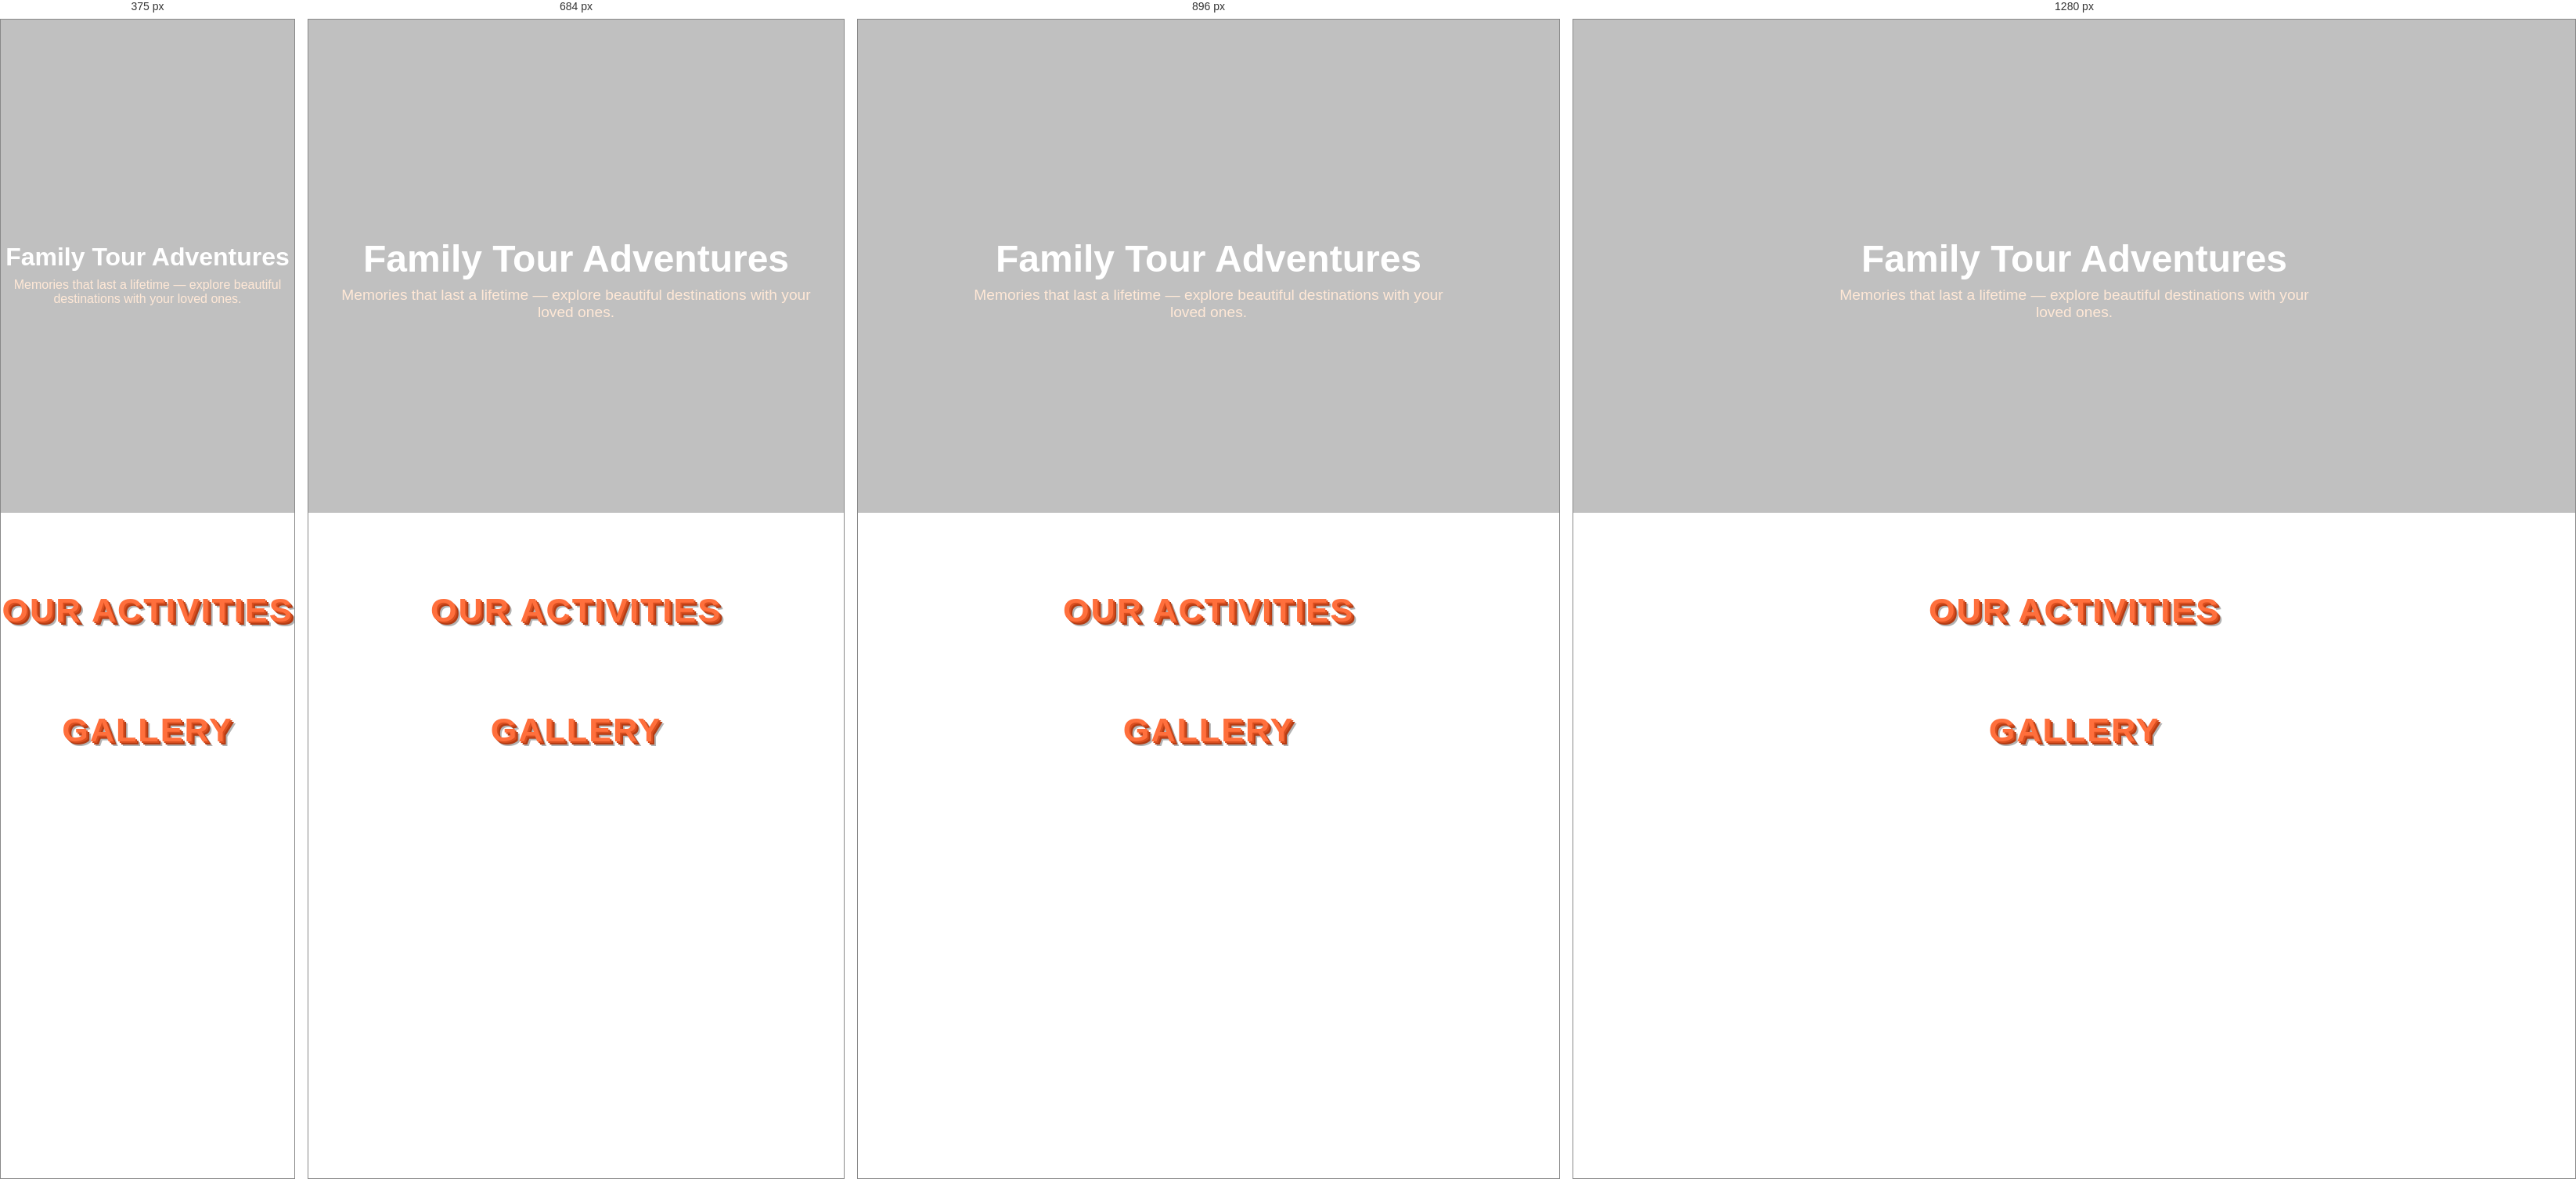
Rendered at 375 px, 684 px, 896 px and 1280 px, left to right.

<!-- file: trip.html -->
<!DOCTYPE html>
<html lang="en">
<head>
    <meta charset="UTF-8">
    <meta name="viewport" content="width=device-width, initial-scale=1.0">
    <title>Family Tour</title>
     <link rel="shortcut icon" href="Assets/travel logo.png" type="image/x-icon">
    <link rel="stylesheet" href="https://cdn.jsdelivr.net/npm/bootstrap@5.3.7/dist/css/bootstrap.min.css">
    <link rel="stylesheet" href="style.css">
    <link rel="stylesheet" href="https://cdnjs.cloudflare.com/ajax/libs/font-awesome/6.5.0/css/all.min.css">

</head>
<body>
<div id="navbarrepeat"></div>
    <!-- Banner Section -->
    <header class="banner">
        <div class="banner-content">
            <h1>Family Tour Adventures</h1>
            <p>Memories that last a lifetime — explore beautiful destinations with your loved ones.</p>
        </div>
    </header>
   <div id="family-tour-container"></div>

<section id="intro-section"></section>


<div id="accommodation-section"></div>
<section id="transportation-section">
    <div id="transportation-container"></div>
</section>
  <h2 class="activity-heading">Our Activities</h2>
 <div id="activity-container" class="activity-container"></div>

</section>
<section id="media-gallery">
  <h2 class="gallery-heading">Gallery</h2>
  <div class="gallery-grid">
  </div>
</section>

<div id="footer">
    
</div>
    <script src="trip.js"></script>
    <script src="https://kit.fontawesome.com/a076d05399.js" crossorigin="anonymous"></script>
</body>
</html>



/* @media block from style.css */
@media (max-width: 600px) {
    .banner h1 {
        font-size: 2rem;
    }
    .banner p {
        font-size: 1rem;
    }
}

/* @media block from style.css */
@media (max-width: 1024px) {
  .intro-section {
    flex-direction: column;
    padding: 3rem 1.5rem;
    gap: 2rem;
  }
  .intro-text h2 {
    font-size: 2.3rem;
  }
  .intro-image {
    clip-path: none;
    border-radius: 20px;
  }
}

/* @media block from style.css */
@media (max-width: 1024px) {
  .family-tour-section {
    gap: 25px;
    padding: 30px 15px;
    flex-direction: row-reverse;
  }
  .family-tour-image {
    flex: 0 0 50%;
    margin-left: 15px;
    margin-right: 0;
  }
}

/* @media block from style.css */
@media (max-width: 768px) {
  .family-tour-section {
    flex-direction: column;
    padding: 20px 10px;
  }

  .family-tour-image,
  .family-tour-content {
    width: 100%;
    margin-left: 0;
  }

  .family-tour-content h2 {
    font-size: 2.2rem;
  }

   .family-tour-content h3 {
    font-size: 2.4rem; /* thoda chhota kar diya for tablets */
  }
}

/* @media block from style.css */
@media (max-width: 480px) {
  .family-tour-content p {
    font-size: 0.95rem;
  }
   .family-tour-content h3 {
    font-size: 1.8rem; /* mobile pe readable but bada */
  }
}

/* @media block from style.css */
@media (max-width: 1024px) {
  .activity-card {
    width: 45%; /* 2 cards per row on tablets */
  }
}

/* @media block from style.css */
@media (max-width: 600px) {
  .activity-container {
    padding: 10px;
    gap: 12px;
  }

  .activity-card {
    width: 100%; /* 1 card per row on mobiles */
    height: auto; /* allow height to grow */
  }

  .activity-image {
    height: 200px; /* reduce image height on small screens */
  }

  .activity-description {
    -webkit-line-clamp: 4; /* show more lines on small screens */
  }
}

/* @media block from style.css */
@media (max-width: 768px) {
  .gallery-grid {
    grid-template-columns: repeat(auto-fit, minmax(220px, 1fr));
  }
}

/* @media block from style.css */
@media (max-width: 480px) {
  .gallery-grid {
    grid-template-columns: 1fr;
  }
  .gallery-caption {
    font-size: 0.95rem;
  }
}

/* @media block from style.css */
@media (max-width: 1024px) {
  .adventure-tour-section {
    gap: 25px;
    padding: 30px 15px;
    flex-direction: row-reverse;
  }
  .adventure-tour-image {
    flex: 0 0 50%;
    margin-left: 15px;
    margin-right: 0;
  }
}

/* @media block from style.css */
@media (max-width: 768px) {
  .adventure-tour-section {
    flex-direction: column;
    padding: 20px 10px;
  }

  .adventure-tour-image,
  .adventure-tour-content {
    width: 100%;
    margin-left: 0;
  }

  .adventure-tour-content h2 {
    font-size: 2.2rem;
  }

  .adventure-tour-content h3 {
    font-size: 2.4rem;
  }
}

/* @media block from style.css */
@media (max-width: 480px) {
  .adventure-tour-content p {
    font-size: 0.95rem;
  }
  .adventure-tour-content h3 {
    font-size: 1.8rem;
  }
}

/* @media block from style.css */
@media (max-width: 1024px) {
  .adventure-intro-section {
    flex-direction: column;
    padding: 3rem 1.5rem;
    gap: 2rem;
  }
  .adventure-text h2 {
    font-size: 2.3rem;
  }
  .adventure-image {
    clip-path: none;
    border-radius: 20px;
  }
}

/* @media block from style.css */
@media (max-width: 1024px) {
  .adventure-activity-card {
    width: 45%; /* 2 cards per row on tablets */
  }
}

/* @media block from style.css */
@media (max-width: 600px) {
  #adventure-activity-container {
    padding: 10px;
    gap: 12px;
  }

  .adventure-activity-card {
    width: 100%; /* 1 card per row on mobiles */
    height: auto;
  }

  .adventure-activity-image {
    height: 200px; /* reduce image height on small screens */
  }

  .adventure-activity-description {
    -webkit-line-clamp: 4;
  }
}

/* @media block from style.css */
@media (max-width: 1024px) {
  .luxury-tour-section {
    gap: 25px;
    padding: 30px 15px;
    flex-direction: row-reverse;
  }
  .luxury-tour-image {
    flex: 0 0 50%;
    margin-left: 15px;
    margin-right: 0;
  }
}

/* @media block from style.css */
@media (max-width: 768px) {
  .luxury-tour-section {
    flex-direction: column;
    padding: 20px 10px;
  }

  .luxury-tour-image,
  .luxury-tour-content {
    width: 100%;
    margin-left: 0;
  }

  .luxury-tour-content h2 {
    font-size: 2.2rem;
  }

  .luxury-tour-content h3 {
    font-size: 2.4rem; /* thoda chhota kar diya for tablets */
  }
}

/* @media block from style.css */
@media (max-width: 480px) {
  .luxury-tour-content p {
    font-size: 0.95rem;
  }
  .luxury-tour-content h3 {
    font-size: 1.8rem; /* mobile pe readable but bada */
  }
}

/* @media block from style.css */
@media (max-width: 1024px) {
  .luxury-intro-section {
    flex-direction: column;
    padding: 3rem 1.5rem;
    gap: 2rem;
  }
  .luxury-text h2 {
    font-size: 2.3rem;
  }
  .luxury-image {
    clip-path: none;
    border-radius: 20px;
  }
}

/* @media block from style.css */
@media (max-width: 1024px) {
  .luxury-activity-card {
    width: 45%; /* 2 cards per row on tablets */
  }
}

/* @media block from style.css */
@media (max-width: 600px) {
  #luxury-activity-container {
    padding: 10px;
    gap: 12px;
  }

  .luxury-activity-card {
    width: 100%; /* 1 card per row on mobiles */
    height: auto; /* allow height to grow */
  }

  .luxury-activity-image {
    height: 200px; /* reduce image height on small screens */
  }

  .luxury-activity-description {
    -webkit-line-clamp: 4; /* show more lines on small screens */
  }
}

/* @media block from style.css */
@media (max-width: 1024px) {
  .cultural-tour-section {
    gap: 25px;
    padding: 30px 15px;
    flex-direction: row-reverse;
  }
  .cultural-tour-image {
    flex: 0 0 50%;
    margin-left: 15px;
    margin-right: 0;
  }
}

/* @media block from style.css */
@media (max-width: 768px) {
  .cultural-tour-section {
    flex-direction: column;
    padding: 20px 10px;
  }

  .cultural-tour-image,
  .cultural-tour-content {
    width: 100%;
    margin-left: 0;
  }

  .cultural-tour-content h2 {
    font-size: 2.2rem;
  }

  .cultural-tour-content h3 {
    font-size: 2.4rem; /* thoda chhota kar diya for tablets */
  }
}

/* @media block from style.css */
@media (max-width: 480px) {
  .cultural-tour-content p {
    font-size: 0.95rem;
  }
  .cultural-tour-content h3 {
    font-size: 1.8rem; /* mobile pe readable but bada */
  }
}

/* @media block from style.css */
@media (max-width: 1024px) {
  .cultural-intro-section {
    flex-direction: column;
    padding: 3rem 1.5rem;
    gap: 2rem;
  }
  .cultural-text h2 {
    font-size: 2.3rem;
  }
  .cultural-image {
    clip-path: none;
    border-radius: 20px;
  }
}

/* @media block from style.css */
@media (max-width: 1024px) {
  .cultural-accommodation-container {
    grid-template-columns: repeat(auto-fit, minmax(200px, 1fr));
  }
}

/* @media block from style.css */
@media (max-width: 768px) {
  .cultural-accommodation-container {
    grid-template-columns: repeat(auto-fit, minmax(180px, 1fr));
    gap: 1rem;
    padding: 1rem;
  }
}

/* @media block from style.css */
@media (max-width: 480px) {
  .cultural-accommodation-container {
    grid-template-columns: 1fr;
    gap: 0.8rem;
    padding: 0.5rem;
  }

  .cultural-accommodation-card img {
    height: 180px;
  }

  .cultural-accommodation-info h3 {
    font-size: 1.1rem;
  }

  .cultural-accommodation-info p {
    font-size: 0.9rem;
  }
}

/* @media block from style.css */
@media (max-width: 1024px) {
  .cultural-activity-card {
    width: 45%; /* 2 cards per row on tablets */
  }
}

/* @media block from style.css */
@media (max-width: 600px) {
  #cultural-activity-container {
    padding: 10px;
    gap: 12px;
  }

  .cultural-activity-card {
    width: 100%; /* 1 card per row on mobiles */
    height: auto;
  }

  .cultural-activity-image {
    height: 200px; /* reduce image height on small screens */
  }

  .cultural-activity-description {
    -webkit-line-clamp: 4;
  }
}

/* @media block from style.css */
@media (max-width: 1024px) {
    .adventure-banner h1,
    .luxury-banner h1,
    .cultural-banner h1 {
        font-size: 2.5rem;
    }
    .adventure-banner p,
    .luxury-banner p,
    .cultural-banner p {
        font-size: 1.1rem;
        padding: 0 1rem;
    }
}

/* @media block from style.css */
@media (max-width: 600px) {
    .adventure-banner h1,
    .luxury-banner h1,
    .cultural-banner h1 {
        font-size: 2rem;
    }
    .adventure-banner p,
    .luxury-banner p,
    .cultural-banner p {
        font-size: 1rem;
    }
}